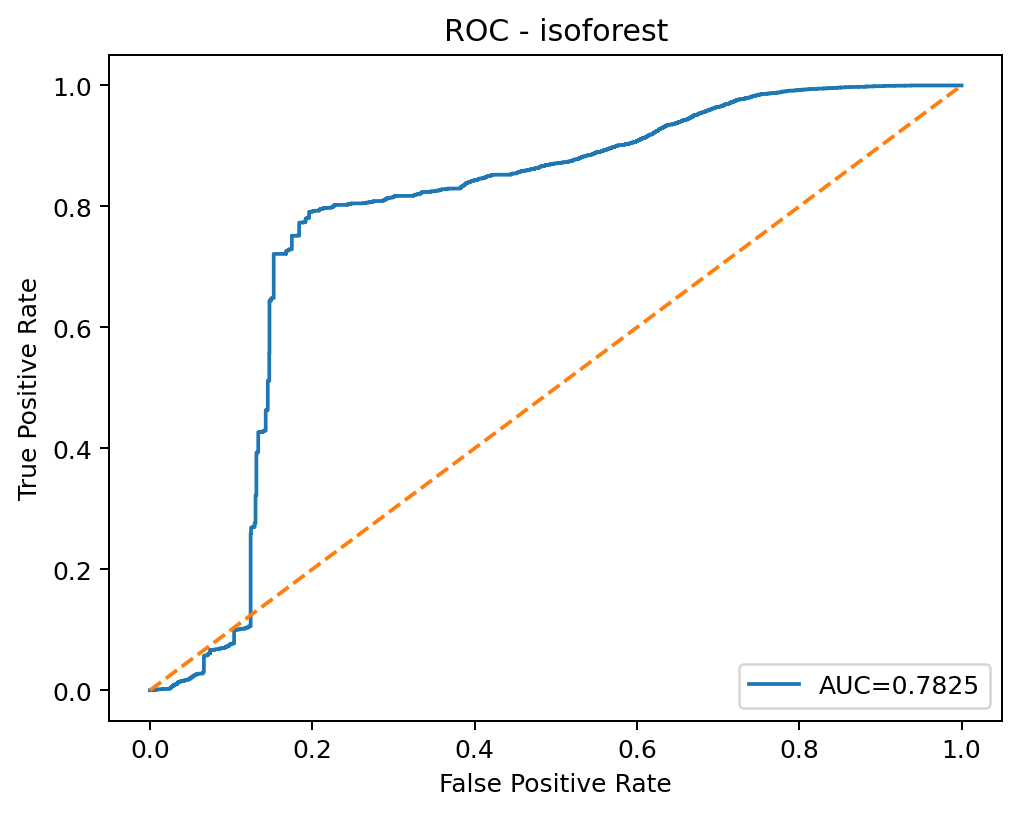

Values plotted in this chart, from the file beside it:
threshold, fpr, tpr
inf, 0.0, 0.0
0.1534, 5.201019399802361e-05, 0.0
0.1351, 0.002496, 0.0
0.1351, 0.002601, 0.0
0.1349, 0.002653, 0.0
0.1349, 0.002653, 0.0002288
0.1317, 0.004109, 0.0002288
0.1317, 0.004213, 0.0002288
0.131, 0.004629, 0.0002288
0.131, 0.004629, 0.0004577
0.127, 0.006709, 0.0004577
0.1269, 0.006709, 0.0006865
0.1218, 0.008998, 0.0006865
0.1217, 0.008998, 0.001602
0.1212, 0.00931, 0.001602
0.1212, 0.01004, 0.001602
0.1142, 0.01498, 0.001602
0.1142, 0.01498, 0.001831
0.111, 0.0168, 0.001831
0.111, 0.0168, 0.002059
0.1091, 0.01779, 0.002059
0.109, 0.01779, 0.002288
0.1073, 0.01862, 0.002288
0.1073, 0.01893, 0.002288
0.1072, 0.01909, 0.002288
0.1071, 0.01919, 0.002288
0.1071, 0.01982, 0.002288
0.1069, 0.01987, 0.002288
0.1069, 0.02049, 0.002288
0.1069, 0.02169, 0.002288
0.1068, 0.02169, 0.002517
0.1068, 0.02174, 0.002517
0.1068, 0.02221, 0.002517
0.1066, 0.02236, 0.002517
0.1065, 0.02325, 0.002517
0.1045, 0.02403, 0.002517
0.1044, 0.02465, 0.002517
0.1041, 0.02476, 0.002517
0.104, 0.02476, 0.002975
0.1033, 0.02502, 0.002975
0.1031, 0.02502, 0.003204
0.1005, 0.02548, 0.003204
0.1002, 0.02548, 0.003661
0.1002, 0.02548, 0.004577
0.09839, 0.02621, 0.004577
0.0983, 0.02621, 0.004805
0.0982, 0.02632, 0.004805
0.09812, 0.02632, 0.005034
0.09807, 0.02637, 0.005034
0.09804, 0.02637, 0.005263
0.09801, 0.02642, 0.005263
0.09794, 0.02658, 0.005263
0.09767, 0.02668, 0.005263
0.09748, 0.02689, 0.005263
0.0968, 0.02689, 0.005721
0.09631, 0.02699, 0.005721
0.09592, 0.02731, 0.005721
0.0959, 0.02731, 0.006407
0.09414, 0.02829, 0.006407
0.0941, 0.02829, 0.006636
... 3,622 more rows
